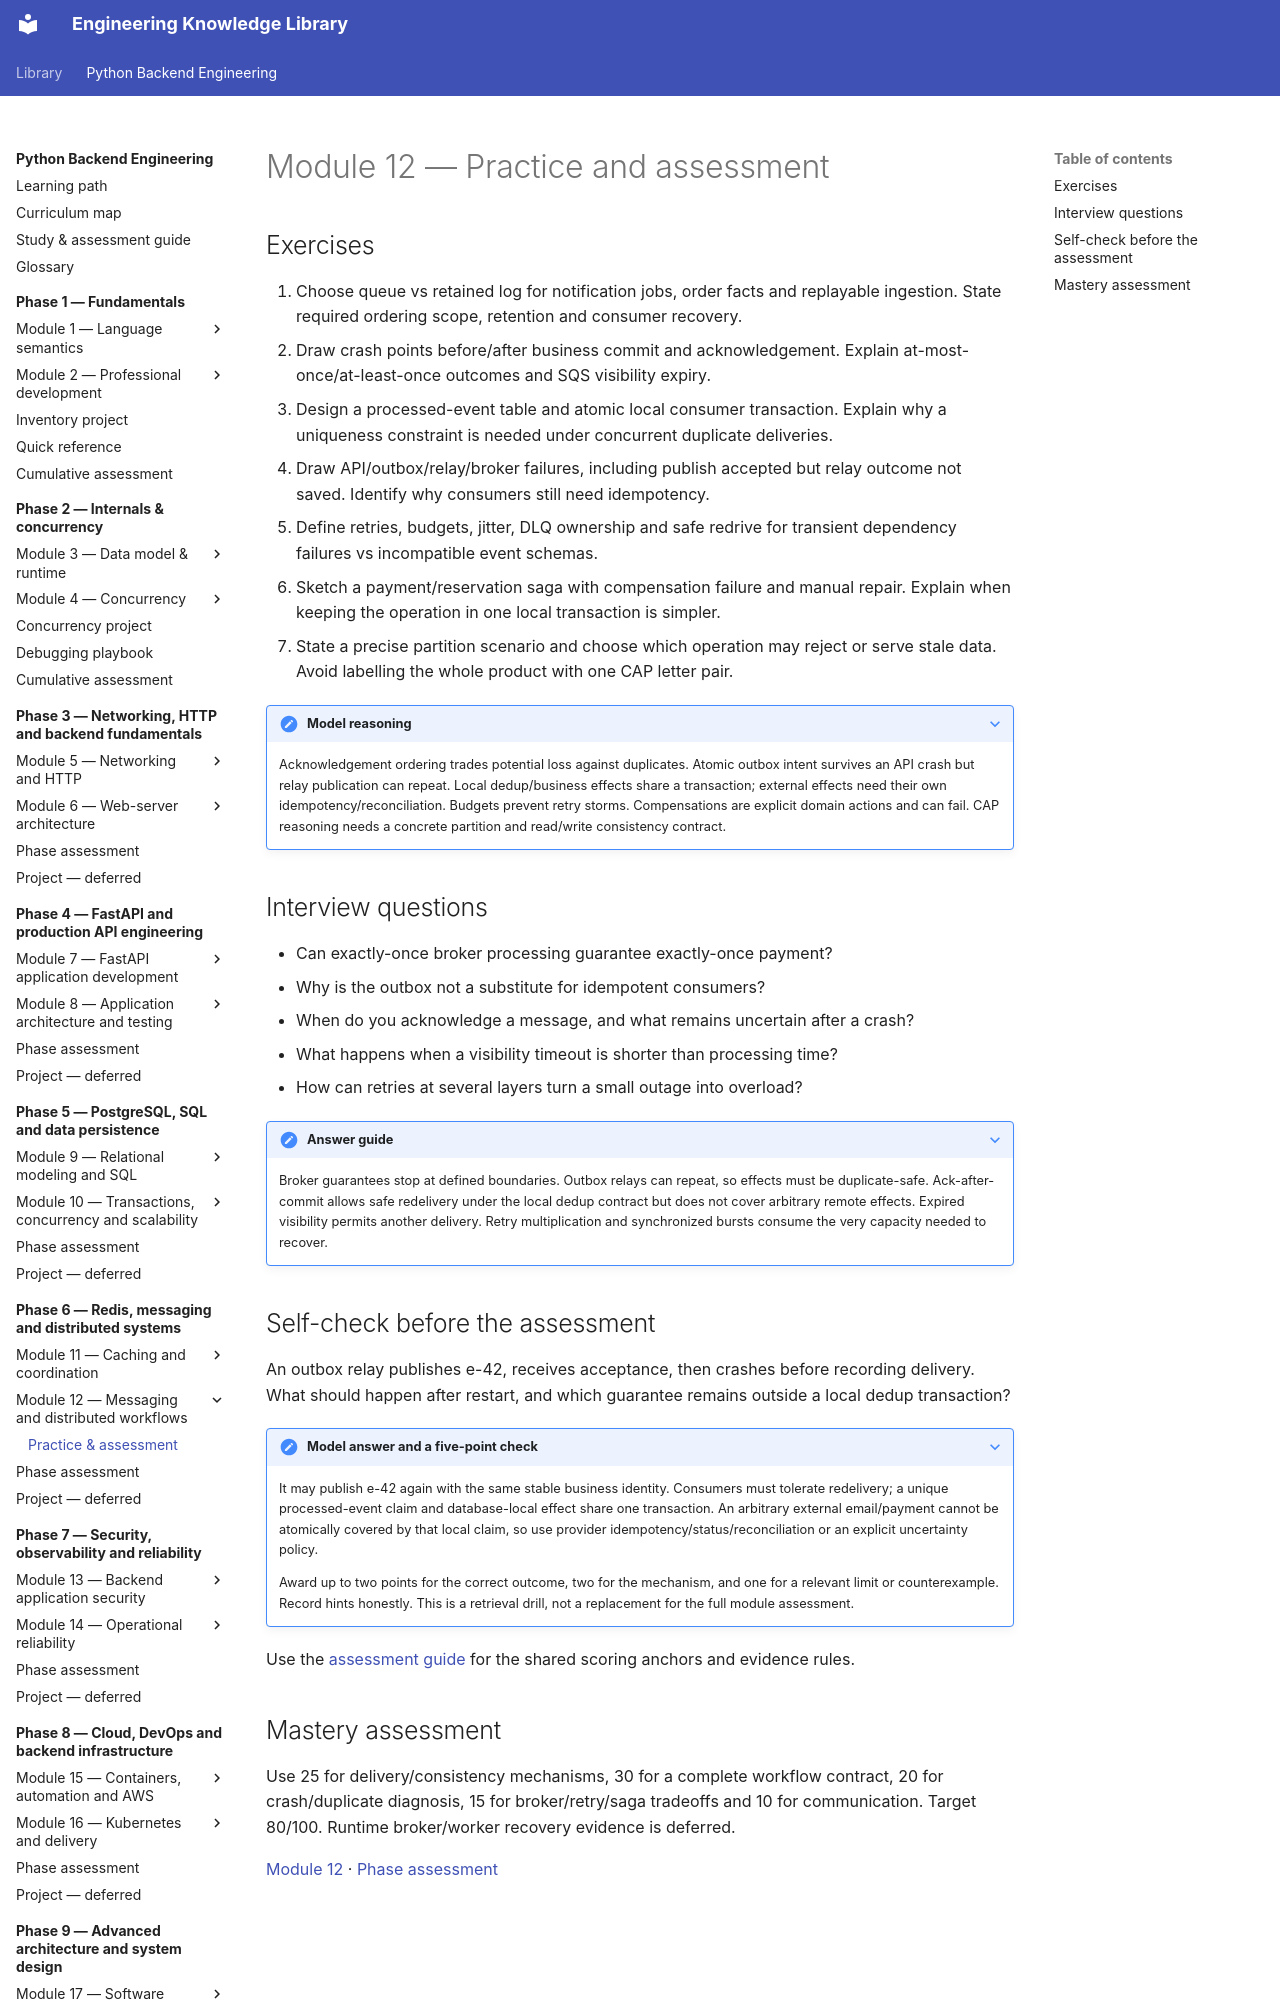

repository: NazarbayND/knowledgebase · page: python-backend-engineering/phase-6/module-12/practice/index.html · generator: mkdocs

# Module 12 — Practice and assessment

## Exercises

1. Choose queue vs retained log for notification jobs, order facts and replayable
   ingestion. State required ordering scope, retention and consumer recovery.
2. Draw crash points before/after business commit and acknowledgement. Explain
   at-most-once/at-least-once outcomes and SQS visibility expiry.
3. Design a processed-event table and atomic local consumer transaction. Explain
   why a uniqueness constraint is needed under concurrent duplicate deliveries.
4. Draw API/outbox/relay/broker failures, including publish accepted but relay
   outcome not saved. Identify why consumers still need idempotency.
5. Define retries, budgets, jitter, DLQ ownership and safe redrive for transient
   dependency failures vs incompatible event schemas.
6. Sketch a payment/reservation saga with compensation failure and manual repair.
   Explain when keeping the operation in one local transaction is simpler.
7. State a precise partition scenario and choose which operation may reject or
   serve stale data. Avoid labelling the whole product with one CAP letter pair.

??? note "Model reasoning"
    Acknowledgement ordering trades potential loss against duplicates. Atomic
    outbox intent survives an API crash but relay publication can repeat. Local
    dedup/business effects share a transaction; external effects need their own
    idempotency/reconciliation. Budgets prevent retry storms. Compensations are
    explicit domain actions and can fail. CAP reasoning needs a concrete partition
    and read/write consistency contract.

## Interview questions

- Can exactly-once broker processing guarantee exactly-once payment?
- Why is the outbox not a substitute for idempotent consumers?
- When do you acknowledge a message, and what remains uncertain after a crash?
- What happens when a visibility timeout is shorter than processing time?
- How can retries at several layers turn a small outage into overload?

??? note "Answer guide"
    Broker guarantees stop at defined boundaries. Outbox relays can repeat, so
    effects must be duplicate-safe. Ack-after-commit allows safe redelivery under
    the local dedup contract but does not cover arbitrary remote effects. Expired
    visibility permits another delivery. Retry multiplication and synchronized
    bursts consume the very capacity needed to recover.
